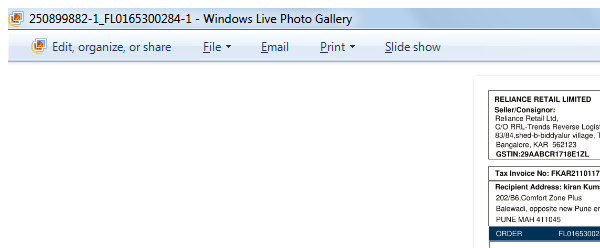
Workflow: Main

Step 1: Attach Window 'wlxphotogallery.exe 250...' on the element (wlxphotogallery.exe)

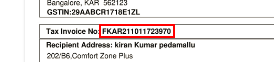
Step 2: get-text from the element

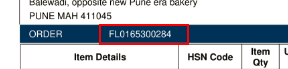
Step 3: get-text from the element

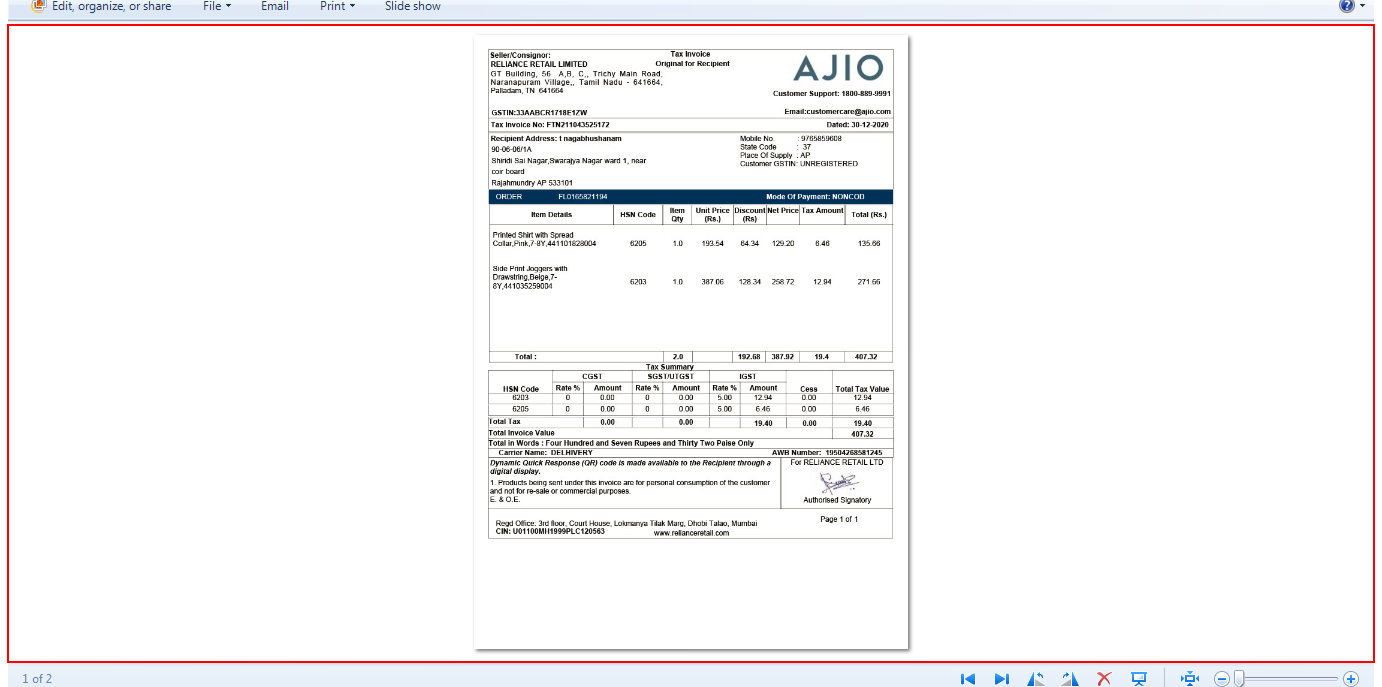
Step 4: Close Application 'Photos_PhotoCanvas' on the element